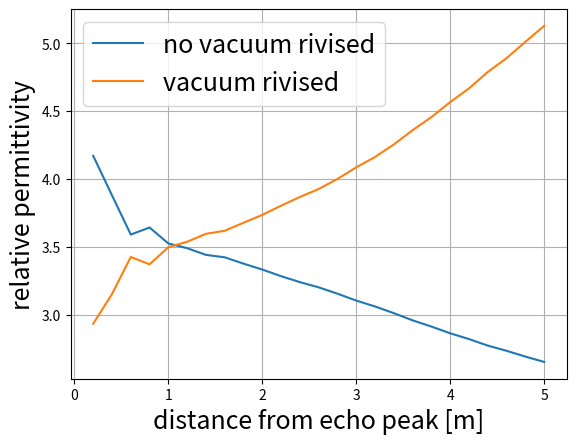

Source code (Python): (Note: this script raises an exception after producing the figure.)
import time

import matplotlib.pyplot as plt
import numpy as np

# 真空を伝播する時間
c = 299792458 # [m/s]
t_vacuum0 = 2/c # [s]

# rx=40を基準にする
rx40_time = 0.5300e-7

# rx=40以降のtime
time_array = np.array([0.5307e-7, 0.5326e-7, 0.5354e-7, 0.5397e-7, 0.5446e-7, # 45まで
                0.5507e-7, 0.5576e-7, 0.5656e-7, 0.5741e-7, 0.5833e-7, # 50まで
                0.5930e-7, 0.6033e-7, 0.6142e-7, 0.6253e-7, 0.6366e-7, # 55まで
                0.6484e-7, 0.6602e-7, 0.6720e-7, 0.6842e-7, 0.6963e-7, # 60まで
                0.7088e-7, 0.7210e-7, 0.7338e-7, 0.7463e-7, 0.7590e-7, # 65まで
])

epsilon_r1 = np.zeros(len(time_array))
epsilon_r2 = np.zeros(len(time_array))
index = np.zeros(len(time_array))

for i in range(len(time_array)):

    L = (i + 1) * 0.2 # [m]
    index[i] = L

    # 
    epsilon_r1[i] = ((time_array[i]) **2 - (rx40_time)**2) * (c /2 /L)**2 

    #tau1 = time_array[i]*(1 - 2/c/rx40_time) # 
    #tau0 = rx40_time - 2/c
    #epsilon_r2[i] = (c**4 * rx40_time**2)*(tau1**2 - tau0**2) / ((2 * l * (c * rx40_time - 2))**2)

    #
    time_1m = 2/c
    time_perp = rx40_time - time_1m # A
    time_oblique_vacuum = time_1m * time_array[i] / rx40_time # tau1'
    time_oblique_ground = time_array[i] - time_oblique_vacuum # B

    v_ground = 2 * L /np.sqrt(time_oblique_ground**2 - time_perp**2) - c * time_array[i] / time_oblique_ground
    epsilon_r2[i] = (c / v_ground)**2

mean = np.mean(epsilon_r2)
print(mean)

plt.plot(index, epsilon_r1, label='no vacuum rivised')
plt.plot(index, epsilon_r2, label='vacuum rivised')
plt.xlabel('distance from echo peak [m]', size=18)
plt.ylabel('relative permittivity', size=18)
#plt.yscale('log')
plt.legend(fontsize = 18)


plt.grid()
plt.savefig('kanda/domain_20x10/4region/B-scan/identify_permittivity.png')

plt.show()
